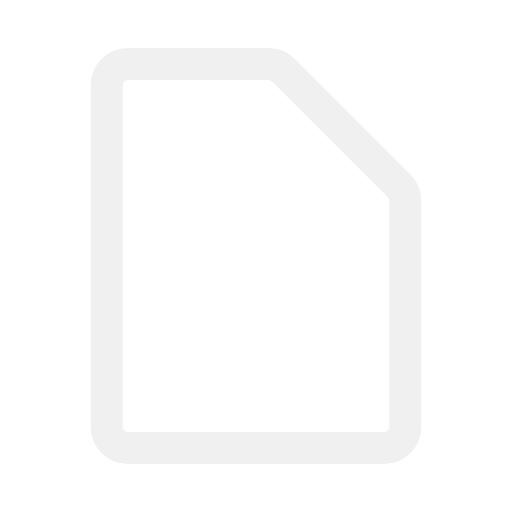
t = 0.00 s
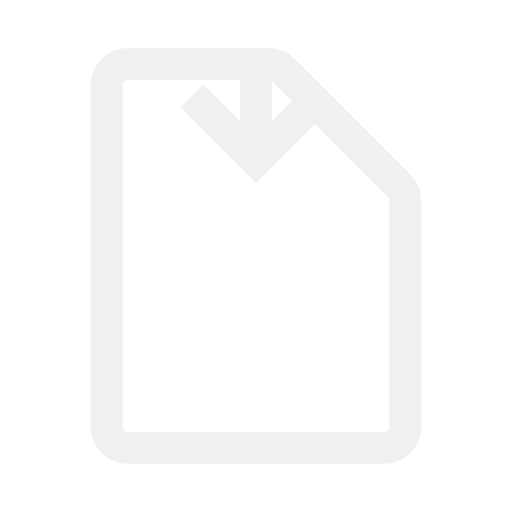
t = 0.25 s
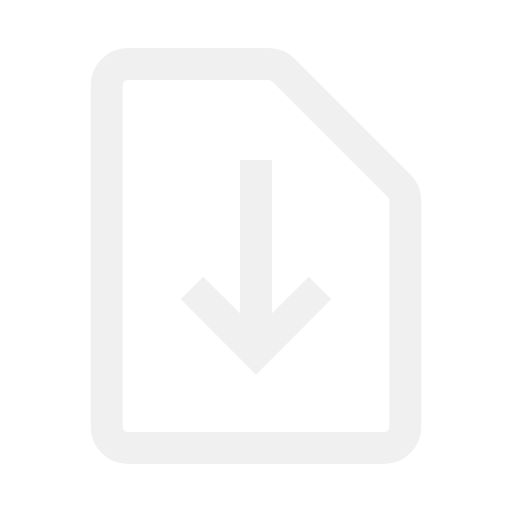
t = 0.50 s
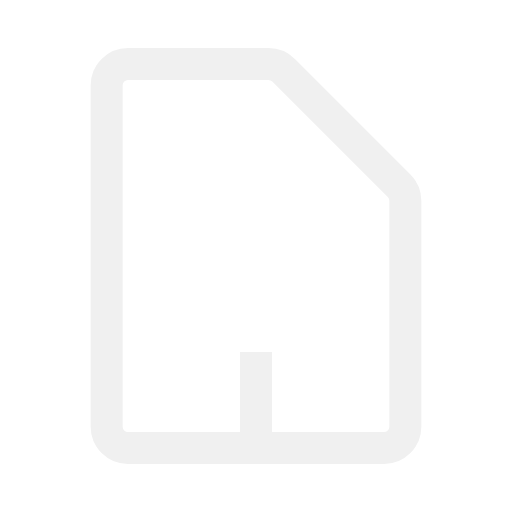
t = 0.75 s

The animated SVG that drew these frames (rendered in a browser with its animation timeline set to each time). Animation: 2 SMIL elements (animateTransform=2); one cycle of 1.00 s, repeats indefinitely.

<svg width="16" height="16" viewBox="0 0 16 16" fill="none" xmlns="http://www.w3.org/2000/svg">
    <path d="M3.99999 14H12C12.3682 14 12.6667 13.7015 12.6667 13.3333V6.27614C12.6667 6.09933 12.5964 5.92976 12.4714 5.80474L10.6667 4L8.86192 2.19526C8.7369 2.07024 8.56733 2 8.39052 2H3.99999C3.63181 2 3.33333 2.29848 3.33333 2.66667V13.3333C3.33333 13.7015 3.6318 14 3.99999 14Z" stroke="#F0F0F0"/>
    <mask id="mask0_3081_37" style="mask-type:alpha" maskUnits="userSpaceOnUse" x="3" y="2" width="10" height="12">
        <path d="M3.99999 14H12C12.3682 14 12.6667 13.7015 12.6667 13.3333V6.27614C12.6667 6.09933 12.5964 5.92976 12.4714 5.80474L10.6667 4L8.86192 2.19526C8.7369 2.07024 8.56733 2 8.39052 2H3.99999C3.63181 2 3.33333 2.29848 3.33333 2.66667V13.3333C3.33333 13.7015 3.6318 14 3.99999 14Z" fill="#F0F0F0"/>
    </mask>
    <g mask="url(#mask0_3081_37)">
        <path d="M6 9L8 11L10 9" stroke="#F0F0F0">
            <animateTransform
              attributeName="transform"
              begin="0s"
              dur="1s"
              type="translate"
              from="0 -12"
              to="0 12"
              repeatCount="indefinite"
            />
        </path>
        <path d="M8 11L8 5" stroke="#F0F0F0">
            <animateTransform
              attributeName="transform"
              begin="0s"
              dur="1s"
              type="translate"
              from="0 -12"
              to="0 12"
              repeatCount="indefinite"
            />
        </path>
    </g>
</svg>
